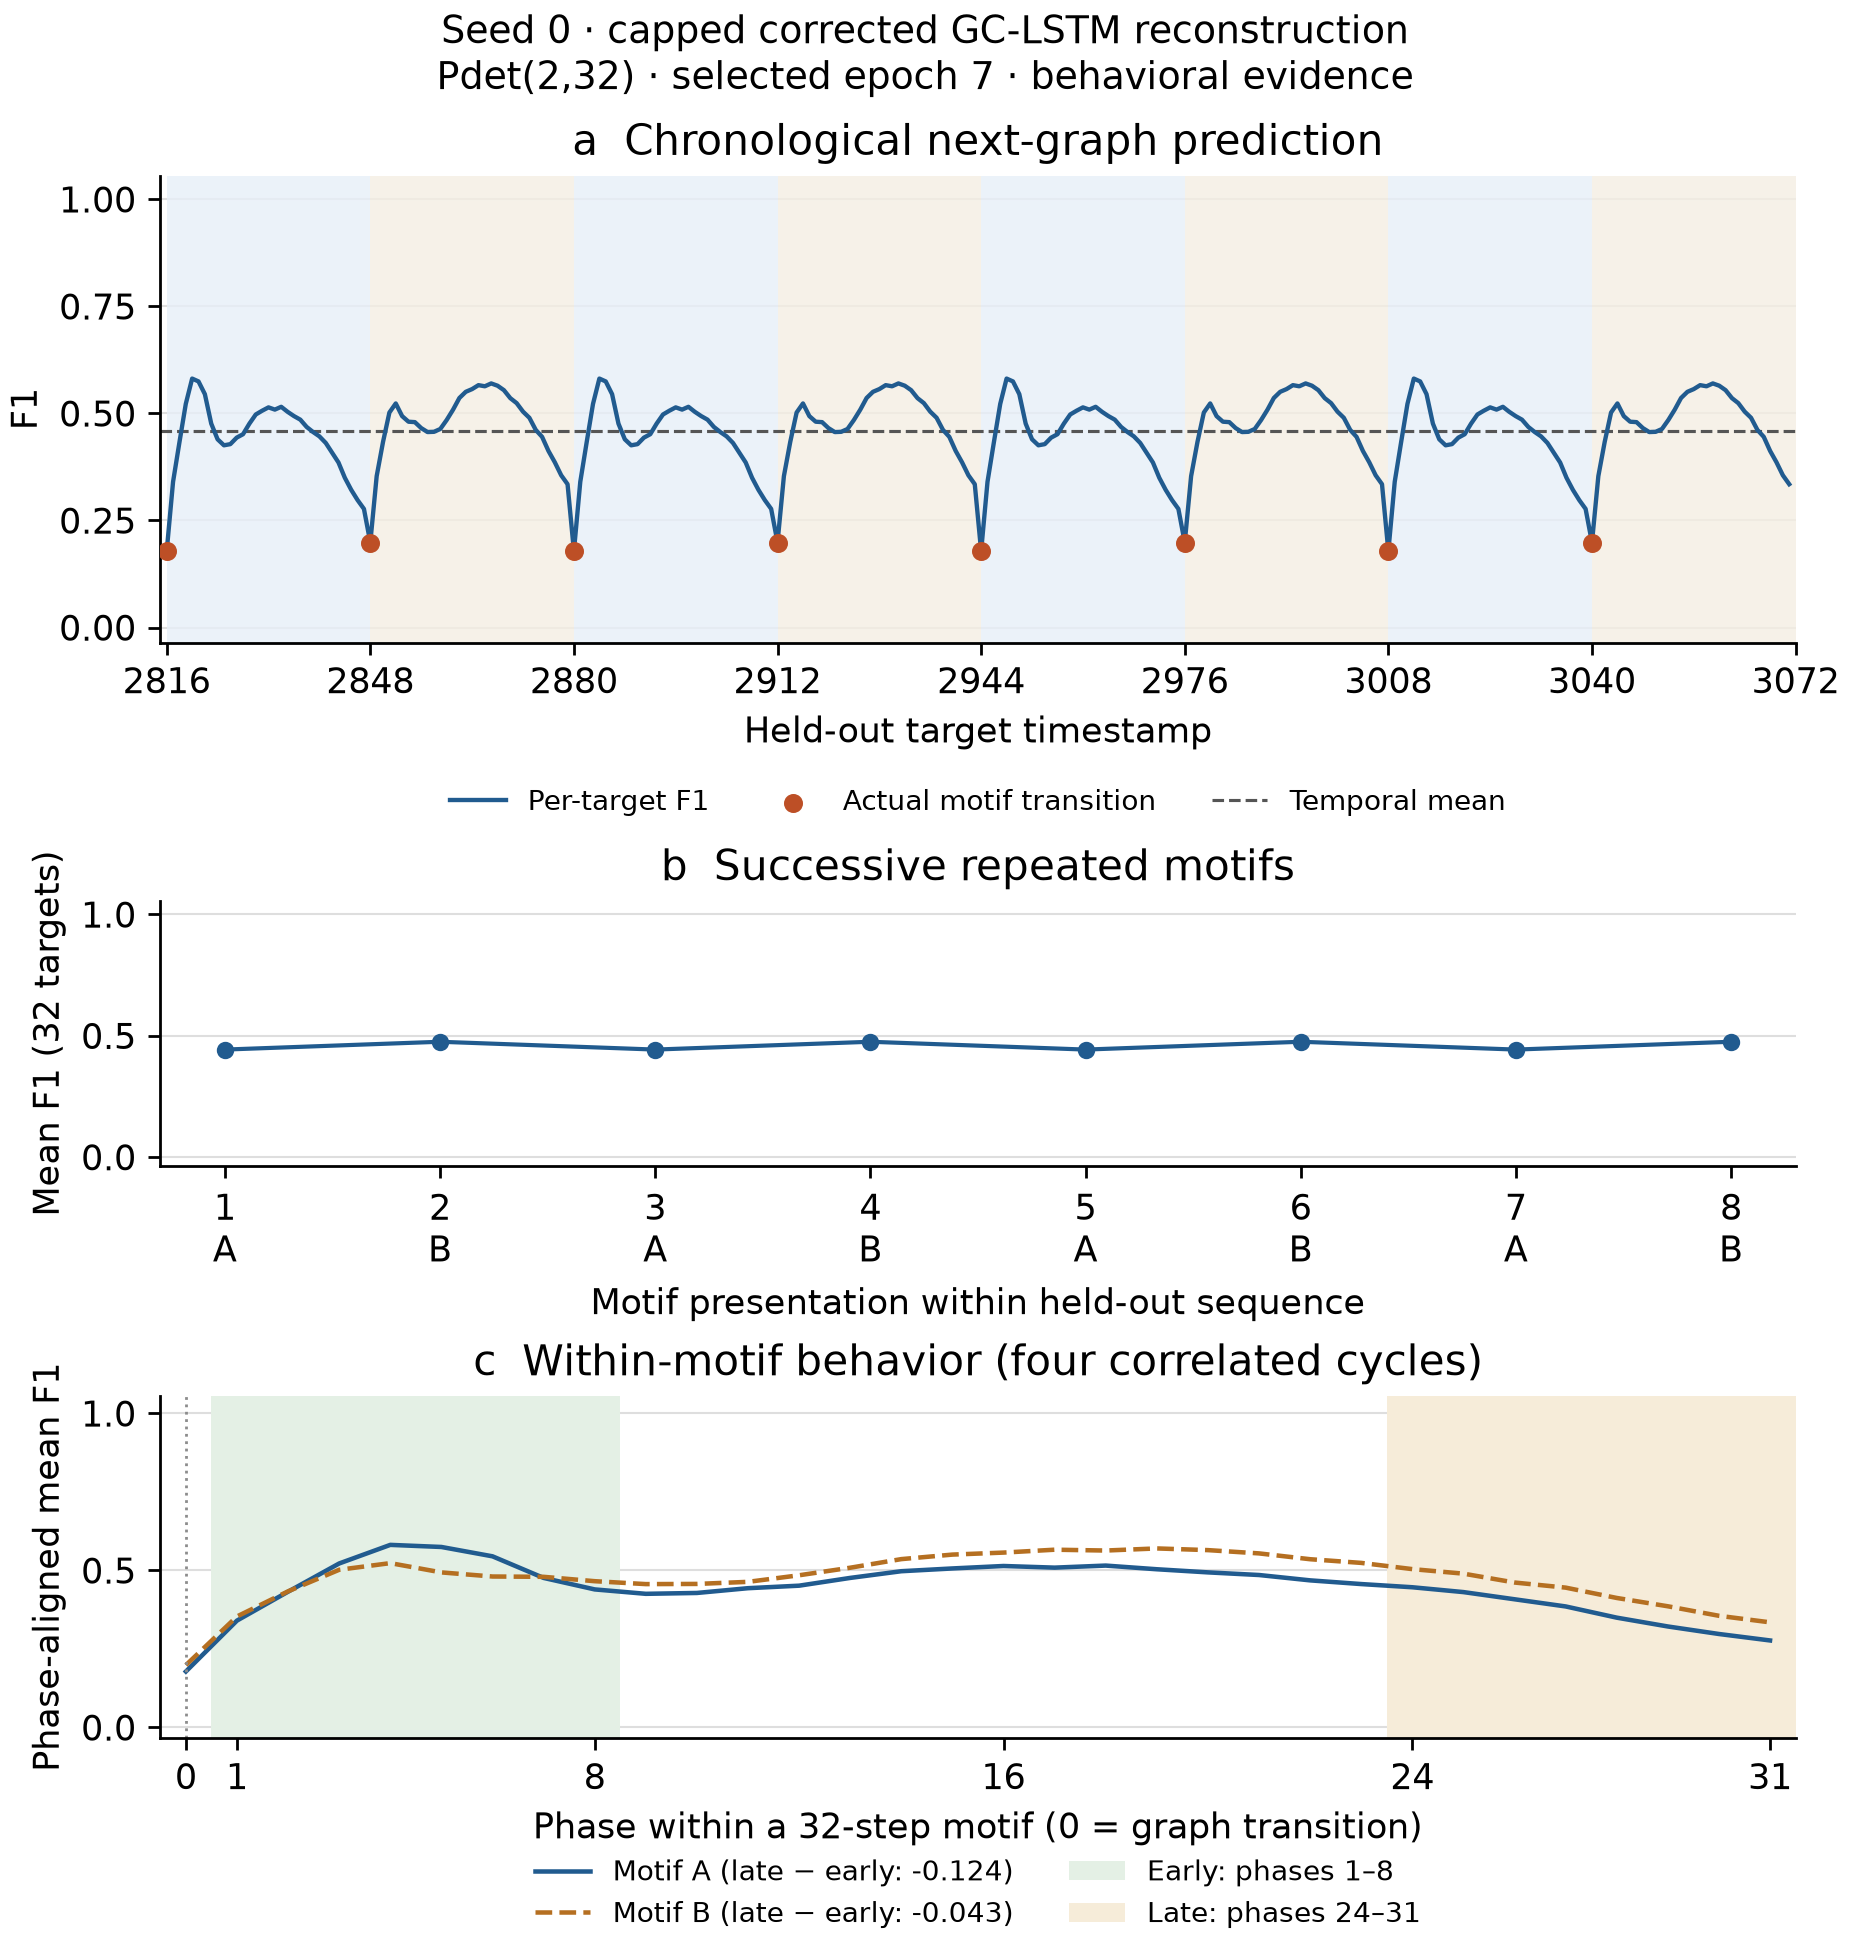

Data behind this chart, as committed beside it:
target_timestamp, source_timestamp, test_target_index, target_phase, source_phase, motif_presentation, test_cycle, motif, change_point, pairs, tp, fp, fn, tn, precision, recall, f1, accuracy
2816, 2815, 0, 0, 63, 1, 1, A, True, 9900, 66, 575, 34, 9225, 0.103, 0.66, 0.1781, 0.9385
2817, 2816, 1, 1, 0, 1, 1, A, False, 9900, 98, 378, 2, 9422, 0.2059, 0.98, 0.3403, 0.9616
2818, 2817, 2, 2, 1, 1, 1, A, False, 9900, 99, 259, 1, 9541, 0.2765, 0.99, 0.4323, 0.9737
2819, 2818, 3, 3, 2, 1, 1, A, False, 9900, 100, 183, 0, 9617, 0.3534, 1.0, 0.5222, 0.9815
2820, 2819, 4, 4, 3, 1, 1, A, False, 9900, 100, 144, 0, 9656, 0.4098, 1.0, 0.5814, 0.9855
2821, 2820, 5, 5, 4, 1, 1, A, False, 9900, 100, 148, 0, 9652, 0.4032, 1.0, 0.5747, 0.9851
2822, 2821, 6, 6, 5, 1, 1, A, False, 9900, 100, 167, 0, 9633, 0.3745, 1.0, 0.545, 0.9831
2823, 2822, 7, 7, 6, 1, 1, A, False, 9900, 100, 220, 0, 9580, 0.3125, 1.0, 0.4762, 0.9778
2824, 2823, 8, 8, 7, 1, 1, A, False, 9900, 100, 255, 0, 9545, 0.2817, 1.0, 0.4396, 0.9742
2825, 2824, 9, 9, 8, 1, 1, A, False, 9900, 100, 270, 0, 9530, 0.2703, 1.0, 0.4255, 0.9727
2826, 2825, 10, 10, 9, 1, 1, A, False, 9900, 100, 267, 0, 9533, 0.2725, 1.0, 0.4283, 0.973
2827, 2826, 11, 11, 10, 1, 1, A, False, 9900, 100, 251, 0, 9549, 0.2849, 1.0, 0.4435, 0.9746
2828, 2827, 12, 12, 11, 1, 1, A, False, 9900, 100, 243, 0, 9557, 0.2915, 1.0, 0.4515, 0.9755
2829, 2828, 13, 13, 12, 1, 1, A, False, 9900, 100, 220, 0, 9580, 0.3125, 1.0, 0.4762, 0.9778
2830, 2829, 14, 14, 13, 1, 1, A, False, 9900, 100, 202, 0, 9598, 0.3311, 1.0, 0.4975, 0.9796
2831, 2830, 15, 15, 14, 1, 1, A, False, 9900, 100, 195, 0, 9605, 0.339, 1.0, 0.5063, 0.9803
2832, 2831, 16, 16, 15, 1, 1, A, False, 9900, 100, 189, 0, 9611, 0.346, 1.0, 0.5141, 0.9809
2833, 2832, 17, 17, 16, 1, 1, A, False, 9900, 100, 193, 0, 9607, 0.3413, 1.0, 0.5089, 0.9805
2834, 2833, 18, 18, 17, 1, 1, A, False, 9900, 100, 188, 0, 9612, 0.3472, 1.0, 0.5155, 0.981
2835, 2834, 19, 19, 18, 1, 1, A, False, 9900, 100, 197, 0, 9603, 0.3367, 1.0, 0.5038, 0.9801
2836, 2835, 20, 20, 19, 1, 1, A, False, 9900, 100, 205, 0, 9595, 0.3279, 1.0, 0.4938, 0.9793
2837, 2836, 21, 21, 20, 1, 1, A, False, 9900, 100, 212, 0, 9588, 0.3205, 1.0, 0.4854, 0.9786
2838, 2837, 22, 22, 21, 1, 1, A, False, 9900, 100, 227, 0, 9573, 0.3058, 1.0, 0.4684, 0.9771
2839, 2838, 23, 23, 22, 1, 1, A, False, 9900, 100, 238, 0, 9562, 0.2959, 1.0, 0.4566, 0.976
2840, 2839, 24, 24, 23, 1, 1, A, False, 9900, 100, 248, 0, 9552, 0.2874, 1.0, 0.4464, 0.9749
2841, 2840, 25, 25, 24, 1, 1, A, False, 9900, 100, 264, 0, 9536, 0.2747, 1.0, 0.431, 0.9733
2842, 2841, 26, 26, 25, 1, 1, A, False, 9900, 100, 290, 0, 9510, 0.2564, 1.0, 0.4082, 0.9707
2843, 2842, 27, 27, 26, 1, 1, A, False, 9900, 100, 319, 0, 9481, 0.2387, 1.0, 0.3854, 0.9678
2844, 2843, 28, 28, 27, 1, 1, A, False, 9900, 100, 372, 0, 9428, 0.2119, 1.0, 0.3497, 0.9624
2845, 2844, 29, 29, 28, 1, 1, A, False, 9900, 100, 422, 0, 9378, 0.1916, 1.0, 0.3215, 0.9574
2846, 2845, 30, 30, 29, 1, 1, A, False, 9900, 100, 472, 0, 9328, 0.1748, 1.0, 0.2976, 0.9523
2847, 2846, 31, 31, 30, 1, 1, A, False, 9900, 100, 522, 0, 9278, 0.1608, 1.0, 0.277, 0.9473
2848, 2847, 32, 32, 31, 2, 1, B, True, 9900, 78, 588, 42, 9192, 0.1171, 0.65, 0.1985, 0.9364
2849, 2848, 33, 33, 32, 2, 1, B, False, 9900, 120, 439, 0, 9341, 0.2147, 1.0, 0.3535, 0.9557
2850, 2849, 34, 34, 33, 2, 1, B, False, 9900, 119, 310, 1, 9470, 0.2774, 0.9917, 0.4335, 0.9686
2851, 2850, 35, 35, 34, 2, 1, B, False, 9900, 118, 232, 2, 9548, 0.3371, 0.9833, 0.5021, 0.9764
2852, 2851, 36, 36, 35, 2, 1, B, False, 9900, 118, 213, 2, 9567, 0.3565, 0.9833, 0.5233, 0.9783
2853, 2852, 37, 37, 36, 2, 1, B, False, 9900, 118, 240, 2, 9540, 0.3296, 0.9833, 0.4937, 0.9756
2854, 2853, 38, 38, 37, 2, 1, B, False, 9900, 118, 253, 2, 9527, 0.3181, 0.9833, 0.4807, 0.9742
2855, 2854, 39, 39, 38, 2, 1, B, False, 9900, 118, 254, 2, 9526, 0.3172, 0.9833, 0.4797, 0.9741
2856, 2855, 40, 40, 39, 2, 1, B, False, 9900, 119, 272, 1, 9508, 0.3043, 0.9917, 0.4658, 0.9724
2857, 2856, 41, 41, 40, 2, 1, B, False, 9900, 118, 279, 2, 9501, 0.2972, 0.9833, 0.4565, 0.9716
2858, 2857, 42, 42, 41, 2, 1, B, False, 9900, 117, 275, 3, 9505, 0.2985, 0.975, 0.457, 0.9719
2859, 2858, 43, 43, 42, 2, 1, B, False, 9900, 118, 271, 2, 9509, 0.3033, 0.9833, 0.4637, 0.9724
2860, 2859, 44, 44, 43, 2, 1, B, False, 9900, 118, 249, 2, 9531, 0.3215, 0.9833, 0.4846, 0.9746
2861, 2860, 45, 45, 44, 2, 1, B, False, 9900, 118, 226, 2, 9554, 0.343, 0.9833, 0.5086, 0.977
2862, 2861, 46, 46, 45, 2, 1, B, False, 9900, 119, 205, 1, 9575, 0.3673, 0.9917, 0.536, 0.9792
2863, 2862, 47, 47, 46, 2, 1, B, False, 9900, 120, 196, 0, 9584, 0.3797, 1.0, 0.5505, 0.9802
2864, 2863, 48, 48, 47, 2, 1, B, False, 9900, 120, 191, 0, 9589, 0.3859, 1.0, 0.5568, 0.9807
2865, 2864, 49, 49, 48, 2, 1, B, False, 9900, 120, 184, 0, 9596, 0.3947, 1.0, 0.566, 0.9814
2866, 2865, 50, 50, 49, 2, 1, B, False, 9900, 120, 186, 0, 9594, 0.3922, 1.0, 0.5634, 0.9812
2867, 2866, 51, 51, 50, 2, 1, B, False, 9900, 120, 181, 0, 9599, 0.3987, 1.0, 0.5701, 0.9817
2868, 2867, 52, 52, 51, 2, 1, B, False, 9900, 120, 185, 0, 9595, 0.3934, 1.0, 0.5647, 0.9813
2869, 2868, 53, 53, 52, 2, 1, B, False, 9900, 120, 193, 0, 9587, 0.3834, 1.0, 0.5543, 0.9805
2870, 2869, 54, 54, 53, 2, 1, B, False, 9900, 120, 208, 0, 9572, 0.3659, 1.0, 0.5357, 0.979
2871, 2870, 55, 55, 54, 2, 1, B, False, 9900, 120, 218, 0, 9562, 0.355, 1.0, 0.524, 0.978
2872, 2871, 56, 56, 55, 2, 1, B, False, 9900, 120, 236, 0, 9544, 0.3371, 1.0, 0.5042, 0.9762
2873, 2872, 57, 57, 56, 2, 1, B, False, 9900, 120, 250, 0, 9530, 0.3243, 1.0, 0.4898, 0.9747
2874, 2873, 58, 58, 57, 2, 1, B, False, 9900, 120, 280, 0, 9500, 0.3, 1.0, 0.4615, 0.9717
2875, 2874, 59, 59, 58, 2, 1, B, False, 9900, 120, 299, 0, 9481, 0.2864, 1.0, 0.4453, 0.9698
... 196 more rows
